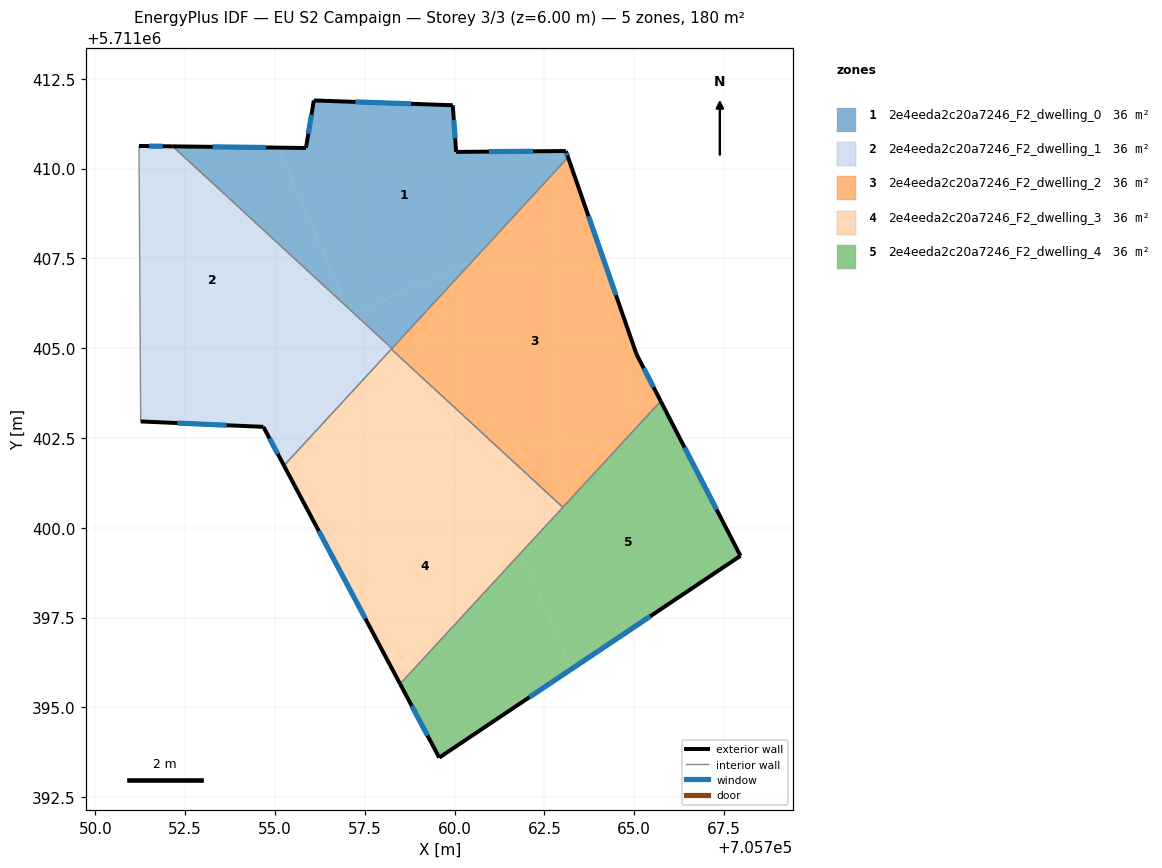
=== STOREY PLAN SPEC (per zone: floor XY polygon, exterior-wall plan segments, windows/doors) ===
zone 1: 2e4eeda2c20a7246_F2_dwelling_0  (36.1 m²)
  floor: (705763.10, 5711410.49) (705763.16, 5711410.31) (705760.47, 5711407.40) (705757.19, 5711405.98) (705757.00, 5711406.15) (705755.09, 5711410.58) (705755.86, 5711410.58) (705756.08, 5711411.90) (705759.95, 5711411.76) (705760.04, 5711410.47)
  floor: (705760.47, 5711407.40) (705758.26, 5711404.99) (705757.19, 5711405.98)
  floor: (705755.09, 5711410.58) (705757.00, 5711406.15) (705752.15, 5711410.62)
  exterior wall: (705763.10, 5711410.49) – (705760.04, 5711410.47)  [3.1 m]
    window: (705762.19, 5711410.48) – (705760.96, 5711410.47)  [1.5 m²]
  exterior wall: (705763.16, 5711410.31) – (705763.10, 5711410.49)  [0.2 m]
    window: (705763.14, 5711410.37) – (705763.12, 5711410.44)  [0.1 m²]
  exterior wall: (705755.86, 5711410.58) – (705752.15, 5711410.62)  [3.7 m]
    window: (705754.75, 5711410.59) – (705753.26, 5711410.61)  [1.8 m²]
  exterior wall: (705756.08, 5711411.90) – (705755.86, 5711410.58)  [1.3 m]
    window: (705756.02, 5711411.50) – (705755.93, 5711410.97)  [0.6 m²]
  exterior wall: (705759.95, 5711411.76) – (705756.08, 5711411.90)  [3.9 m]
    window: (705758.79, 5711411.80) – (705757.24, 5711411.86)  [1.9 m²]
  exterior wall: (705759.95, 5711411.73) – (705759.95, 5711411.76)  [0.0 m]
  exterior wall: (705760.04, 5711410.47) – (705759.95, 5711411.73)  [1.3 m]
    window: (705760.02, 5711410.84) – (705759.98, 5711411.35)  [0.6 m²]
  interior walls: 2
zone 2: 2e4eeda2c20a7246_F2_dwelling_1  (36.1 m²)
  floor: (705757.00, 5711406.15) (705757.09, 5711405.94) (705751.26, 5711403.42) (705751.21, 5711410.63) (705752.15, 5711410.62)
  floor: (705757.19, 5711405.98) (705757.09, 5711405.94) (705757.00, 5711406.15)
  floor: (705758.26, 5711404.99) (705755.25, 5711401.73) (705754.68, 5711402.81) (705751.26, 5711402.96) (705751.26, 5711403.42) (705757.19, 5711405.98)
  exterior wall: (705751.26, 5711402.96) – (705754.68, 5711402.81)  [3.4 m]
    window: (705752.28, 5711402.91) – (705753.65, 5711402.85)  [1.7 m²]
  exterior wall: (705752.15, 5711410.62) – (705751.21, 5711410.63)  [0.9 m]
    window: (705751.87, 5711410.62) – (705751.49, 5711410.63)  [0.5 m²]
  exterior wall: (705754.68, 5711402.81) – (705755.25, 5711401.73)  [1.2 m]
    window: (705754.85, 5711402.49) – (705755.08, 5711402.05)  [0.6 m²]
  interior walls: 4
zone 3: 2e4eeda2c20a7246_F2_dwelling_2  (36.1 m²)
  floor: (705758.85, 5711405.64) (705759.73, 5711403.60) (705758.24, 5711404.97)
  floor: (705763.69, 5711408.79) (705765.07, 5711404.83) (705765.65, 5711403.70) (705761.54, 5711401.93) (705759.73, 5711403.60) (705758.85, 5711405.64) (705760.47, 5711407.40)
  floor: (705763.16, 5711410.31) (705763.69, 5711408.79) (705760.47, 5711407.40)
  floor: (705765.65, 5711403.70) (705765.74, 5711403.52) (705763.02, 5711400.57) (705761.54, 5711401.93)
  exterior wall: (705765.07, 5711404.83) – (705763.16, 5711410.31)  [5.8 m]
    window: (705764.50, 5711406.47) – (705763.73, 5711408.67)  [2.8 m²]
  exterior wall: (705765.74, 5711403.53) – (705765.07, 5711404.83)  [1.5 m]
    window: (705765.54, 5711403.92) – (705765.27, 5711404.44)  [0.7 m²]
  interior walls: 4
zone 4: 2e4eeda2c20a7246_F2_dwelling_3  (36.1 m²)
  floor: (705760.85, 5711401.63) (705761.85, 5711399.31) (705758.48, 5711395.65) (705756.34, 5711399.68)
  floor: (705759.73, 5711403.60) (705760.62, 5711401.53) (705756.34, 5711399.68) (705755.25, 5711401.73) (705758.24, 5711404.97)
  floor: (705761.54, 5711401.93) (705760.62, 5711401.53) (705759.73, 5711403.60)
  floor: (705763.02, 5711400.57) (705761.85, 5711399.31) (705760.85, 5711401.63) (705761.54, 5711401.93)
  exterior wall: (705755.25, 5711401.73) – (705758.48, 5711395.65)  [6.9 m]
    window: (705756.22, 5711399.91) – (705757.52, 5711397.47)  [3.3 m²]
  interior walls: 3
zone 5: 2e4eeda2c20a7246_F2_dwelling_4  (36.1 m²)
  floor: (705765.74, 5711403.52) (705767.96, 5711399.22) (705763.25, 5711396.06) (705761.85, 5711399.30)
  floor: (705761.85, 5711399.30) (705763.25, 5711396.06) (705759.57, 5711393.60) (705758.48, 5711395.65)
  exterior wall: (705767.96, 5711399.22) – (705765.74, 5711403.53)  [4.8 m]
    window: (705767.30, 5711400.51) – (705766.41, 5711402.24)  [2.3 m²]
  exterior wall: (705759.57, 5711393.60) – (705767.96, 5711399.22)  [10.1 m]
    window: (705762.08, 5711395.28) – (705765.45, 5711397.53)  [4.9 m²]
  exterior wall: (705758.48, 5711395.65) – (705759.57, 5711393.60)  [2.3 m]
    window: (705758.81, 5711395.04) – (705759.25, 5711394.21)  [1.1 m²]
  interior walls: 2

=== DERIVED (storey summary) ===
Building: EU S2 Campaign
Storey: 3 of 3  (floor level z = 6.00 m)
Storey gross floor area: 180.3 m²
Zones on this storey: 5
  - 2e4eeda2c20a7246_F2_dwelling_0: floor 36.1 m²; exterior wall 13.5 m (40.4 m²); 6 window(s) 6.5 m²; WWR 16.1%
  - 2e4eeda2c20a7246_F2_dwelling_1: floor 36.1 m²; exterior wall 5.6 m (16.7 m²); 3 window(s) 2.7 m²; WWR 16.1%
  - 2e4eeda2c20a7246_F2_dwelling_2: floor 36.1 m²; exterior wall 7.3 m (21.8 m²); 2 window(s) 3.5 m²; WWR 16.1%
  - 2e4eeda2c20a7246_F2_dwelling_3: floor 36.1 m²; exterior wall 6.9 m (20.7 m²); 1 window(s) 3.3 m²; WWR 16.1%
  - 2e4eeda2c20a7246_F2_dwelling_4: floor 36.1 m²; exterior wall 17.3 m (51.8 m²); 3 window(s) 8.3 m²; WWR 16.1%
Zone adjacency (shared interzone walls):
  - 2e4eeda2c20a7246_F2_dwelling_0 ↔ 2e4eeda2c20a7246_F2_dwelling_1
  - 2e4eeda2c20a7246_F2_dwelling_0 ↔ 2e4eeda2c20a7246_F2_dwelling_2
  - 2e4eeda2c20a7246_F2_dwelling_1 ↔ 2e4eeda2c20a7246_F2_dwelling_2
  - 2e4eeda2c20a7246_F2_dwelling_1 ↔ 2e4eeda2c20a7246_F2_dwelling_3
  - 2e4eeda2c20a7246_F2_dwelling_2 ↔ 2e4eeda2c20a7246_F2_dwelling_3
  - 2e4eeda2c20a7246_F2_dwelling_2 ↔ 2e4eeda2c20a7246_F2_dwelling_4
  - 2e4eeda2c20a7246_F2_dwelling_3 ↔ 2e4eeda2c20a7246_F2_dwelling_4